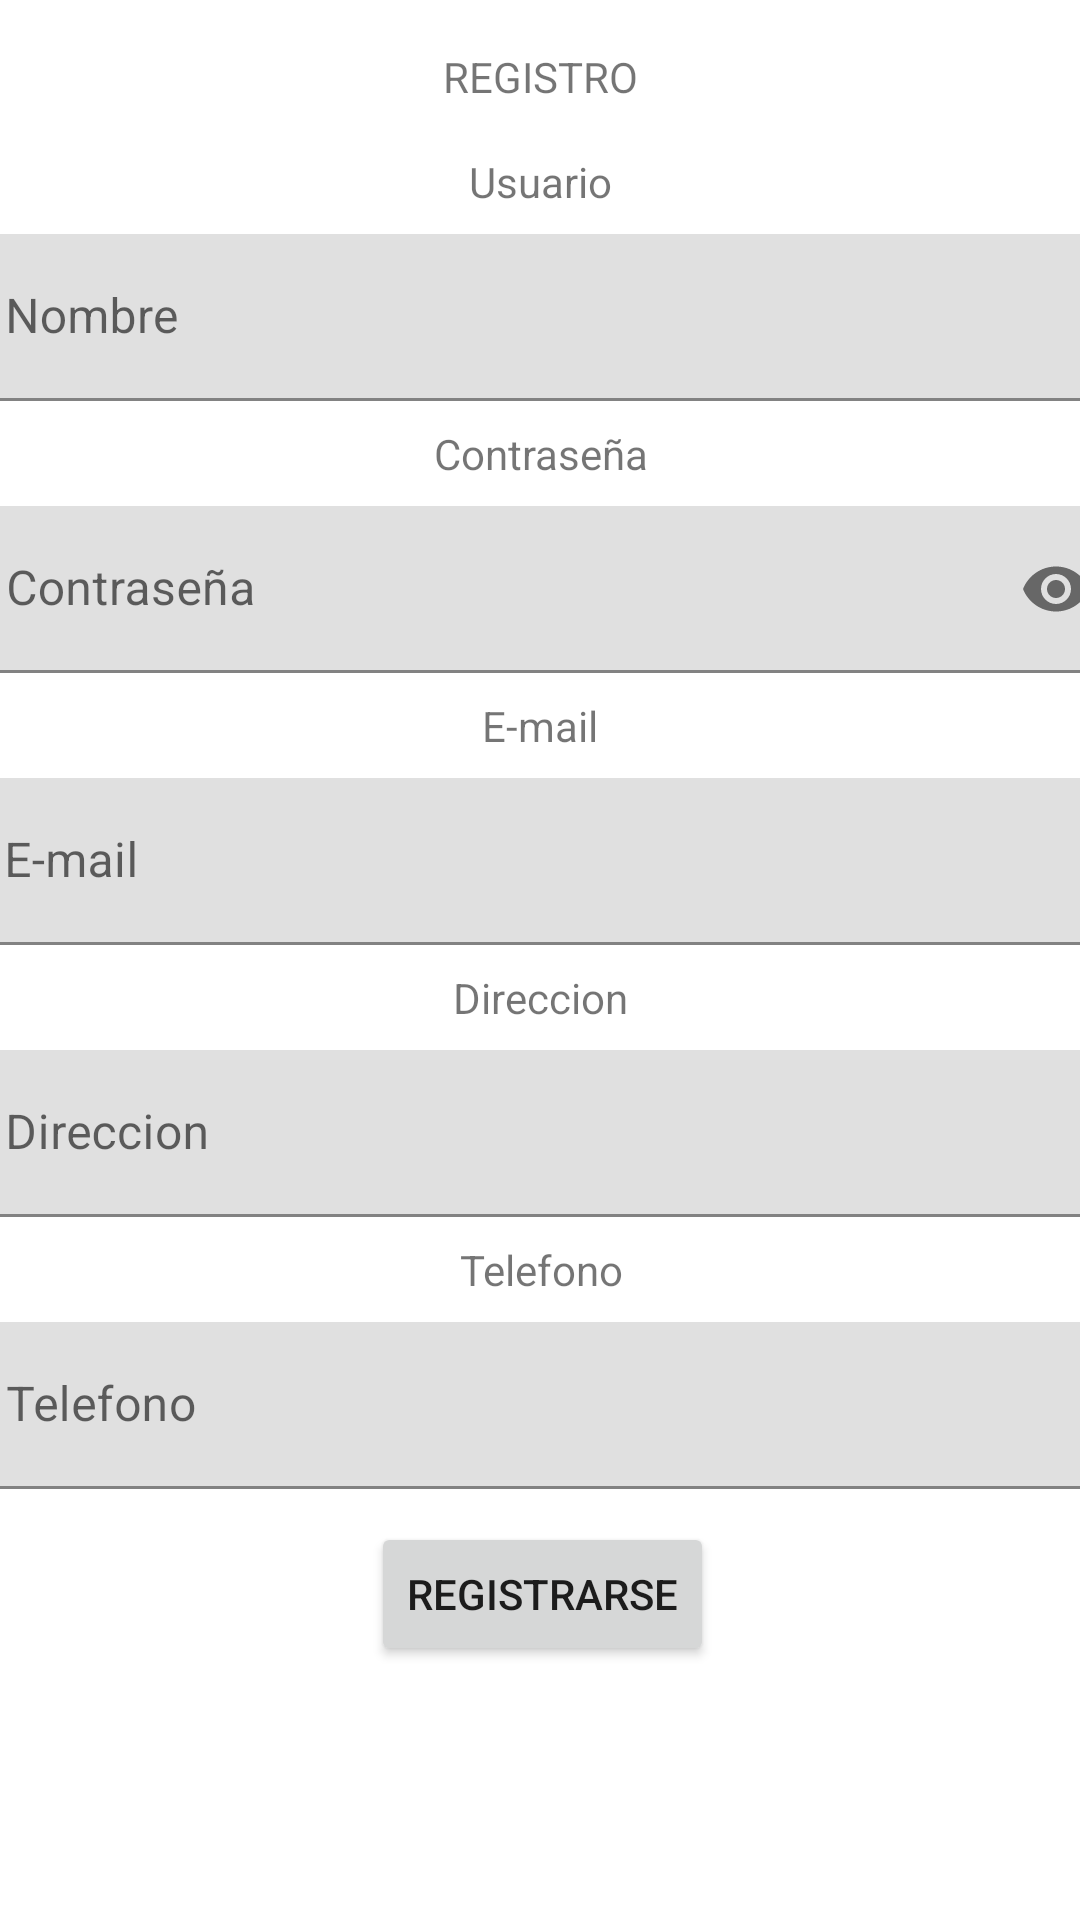

Write the Android layout XML for this screen, with the resource values it uses.
<!-- AndroidManifest.xml: application theme Theme.VinaLopezAntonioProyectoPMDM -->
<!-- res/layout/activity_main.xml -->
<?xml version="1.0" encoding="utf-8"?>
<androidx.constraintlayout.widget.ConstraintLayout xmlns:android="http://schemas.android.com/apk/res/android"
    xmlns:app="http://schemas.android.com/apk/res-auto"
    xmlns:tools="http://schemas.android.com/tools"
    android:layout_width="match_parent"
    android:layout_height="match_parent"
    tools:context=".MainActivity2">

    <TextView
        android:id="@+id/textView2"
        android:layout_width="wrap_content"
        android:layout_height="wrap_content"
        android:layout_marginTop="16dp"
        android:text="REGISTRO"
        app:layout_constraintLeft_toLeftOf="parent"
        app:layout_constraintRight_toRightOf="parent"
        app:layout_constraintTop_toTopOf="parent" />

    <TextView
        android:id="@+id/textView"
        android:layout_width="wrap_content"
        android:layout_height="wrap_content"
        android:layout_marginTop="16dp"
        android:text="Usuario"
        app:layout_constraintEnd_toEndOf="@+id/textView2"
        app:layout_constraintStart_toStartOf="@+id/textView2"
        app:layout_constraintTop_toBottomOf="@+id/textView2" />

    <com.google.android.material.textfield.TextInputLayout
        android:id="@+id/textIUsuario"
        android:layout_width="390dp"
        android:layout_height="wrap_content"
        android:layout_marginStart="16dp"
        android:layout_marginTop="8dp"
        android:layout_marginEnd="16dp"
        app:layout_constraintEnd_toEndOf="@+id/textView"
        app:layout_constraintStart_toStartOf="@+id/textView"
        app:layout_constraintTop_toBottomOf="@+id/textView">

        <com.google.android.material.textfield.TextInputEditText
            android:id="@+id/inputUsuario"
            android:layout_width="match_parent"
            android:layout_height="wrap_content"
            android:hint="Nombre" />
    </com.google.android.material.textfield.TextInputLayout>

    <TextView
        android:id="@+id/textView3"
        android:layout_width="wrap_content"
        android:layout_height="wrap_content"
        android:layout_marginTop="8dp"
        android:text="Contraseña"
        app:layout_constraintEnd_toEndOf="@+id/textIUsuario"
        app:layout_constraintStart_toStartOf="@+id/textIUsuario"
        app:layout_constraintTop_toBottomOf="@+id/textIUsuario" />

    <com.google.android.material.textfield.TextInputLayout
        android:id="@+id/textIContrasena"
        android:layout_width="390dp"
        android:layout_height="wrap_content"
        android:layout_marginStart="16dp"
        android:layout_marginTop="8dp"
        android:layout_marginEnd="16dp"
        app:layout_constraintEnd_toEndOf="@+id/textView3"
        app:layout_constraintStart_toStartOf="@+id/textView3"
        app:layout_constraintTop_toBottomOf="@+id/textView3"
        app:passwordToggleEnabled="true">

        <com.google.android.material.textfield.TextInputEditText
            android:id="@+id/inputPass"
            android:layout_width="match_parent"
            android:layout_height="wrap_content"
            android:hint="Contraseña"
            android:inputType="textPassword" />
    </com.google.android.material.textfield.TextInputLayout>

    <TextView
        android:id="@+id/textView4"
        android:layout_width="wrap_content"
        android:layout_height="wrap_content"
        android:layout_marginTop="8dp"
        android:text="E-mail"
        app:layout_constraintEnd_toEndOf="parent"
        app:layout_constraintStart_toStartOf="parent"
        app:layout_constraintTop_toBottomOf="@+id/textIContrasena" />

    <com.google.android.material.textfield.TextInputLayout
        android:id="@+id/textIMail"
        android:layout_width="390dp"
        android:layout_height="wrap_content"
        android:layout_marginStart="16dp"
        android:layout_marginTop="8dp"
        android:layout_marginEnd="16dp"
        app:layout_constraintEnd_toEndOf="@+id/textView4"
        app:layout_constraintStart_toStartOf="@+id/textView4"
        app:layout_constraintTop_toBottomOf="@+id/textView4">

        <com.google.android.material.textfield.TextInputEditText
            android:id="@+id/inputMail"
            android:layout_width="match_parent"
            android:layout_height="wrap_content"
            android:hint="E-mail"
            android:inputType="textEmailAddress" />
    </com.google.android.material.textfield.TextInputLayout>

    <Button
        android:id="@+id/btRegistrarse"
        android:layout_width="wrap_content"
        android:layout_height="wrap_content"
        android:layout_marginTop="11dp"
        android:text="Registrarse"
        app:layout_constraintEnd_toEndOf="@+id/tITelefono"
        app:layout_constraintStart_toStartOf="@+id/tITelefono"
        app:layout_constraintTop_toBottomOf="@+id/tITelefono" />

    <TextView
        android:id="@+id/textView8"
        android:layout_width="wrap_content"
        android:layout_height="wrap_content"
        android:layout_marginTop="8dp"
        android:text="Direccion"
        app:layout_constraintEnd_toEndOf="@+id/textIMail"
        app:layout_constraintStart_toStartOf="@+id/textIMail"
        app:layout_constraintTop_toBottomOf="@+id/textIMail" />

    <com.google.android.material.textfield.TextInputLayout
        android:id="@+id/textIDireccion"
        android:layout_width="390dp"
        android:layout_height="wrap_content"
        android:layout_marginStart="16dp"
        android:layout_marginTop="8dp"
        android:layout_marginEnd="16dp"
        app:layout_constraintEnd_toEndOf="@+id/textView8"
        app:layout_constraintStart_toStartOf="@+id/textView8"
        app:layout_constraintTop_toBottomOf="@+id/textView8">

        <com.google.android.material.textfield.TextInputEditText
            android:id="@+id/inputDireccion"
            android:layout_width="match_parent"
            android:layout_height="wrap_content"
            android:hint="Direccion" />
    </com.google.android.material.textfield.TextInputLayout>

    <TextView
        android:id="@+id/textView9"
        android:layout_width="wrap_content"
        android:layout_height="wrap_content"
        android:layout_marginTop="8dp"
        android:text="Telefono"
        app:layout_constraintEnd_toEndOf="@+id/textIDireccion"
        app:layout_constraintStart_toStartOf="@+id/textIDireccion"
        app:layout_constraintTop_toBottomOf="@+id/textIDireccion" />

    <com.google.android.material.textfield.TextInputLayout
        android:id="@+id/tITelefono"
        android:layout_width="390dp"
        android:layout_height="wrap_content"
        android:layout_marginStart="16dp"
        android:layout_marginTop="8dp"
        android:layout_marginEnd="16dp"
        app:layout_constraintEnd_toEndOf="@+id/textView9"
        app:layout_constraintStart_toStartOf="@+id/textView9"
        app:layout_constraintTop_toBottomOf="@+id/textView9">

        <com.google.android.material.textfield.TextInputEditText
            android:id="@+id/inputTelefono"
            android:layout_width="match_parent"
            android:layout_height="wrap_content"
            android:hint="Telefono"
            android:inputType="phone" />
    </com.google.android.material.textfield.TextInputLayout>

</androidx.constraintlayout.widget.ConstraintLayout>
<!-- resources referenced by this layout -->
<resources>
  <style name="Theme.VinaLopezAntonioProyectoPMDM" parent="Theme.MaterialComponents.DayNight.DarkActionBar">
          
          <item name="colorPrimary">@color/miColorPrimario</item>
          <item name="colorPrimaryVariant">@color/miColorSecundario</item>
          <item name="colorOnPrimary">@color/white</item>
          
  
  
  
          
          <item name="android:statusBarColor" tools:targetApi="l">?attr/colorPrimaryVariant</item>
          
          <item name="android:forceDarkAllowed" tools:targetApi="q">false</item>
      </style>
  <color name="miColorPrimario">#B58821</color>
  <color name="miColorSecundario">#815b00</color>
  <color name="white">#FFFFFFFF</color>
</resources>
